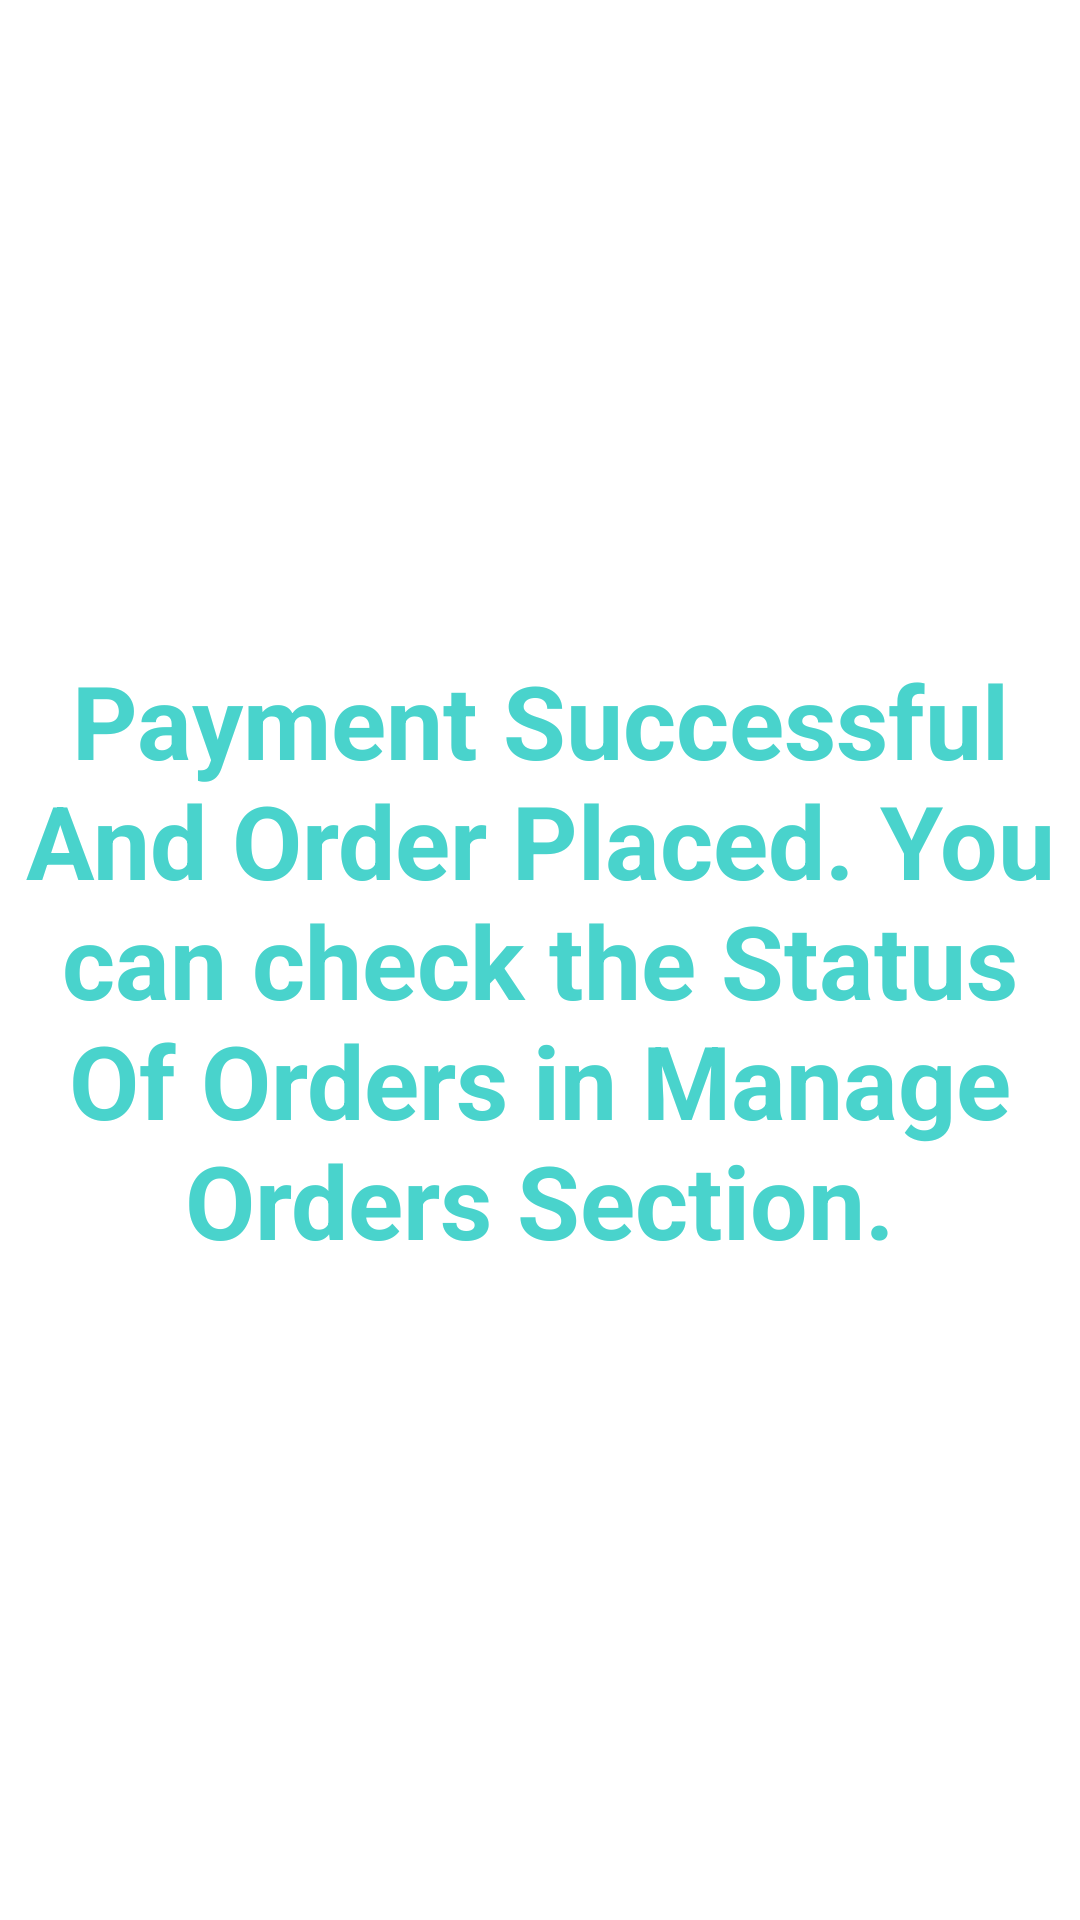

This screen was rendered from an Android layout file. Write that file and the resources it references.
<!-- AndroidManifest.xml: application theme Theme.NeighborHoodsApp -->
<!-- res/layout/fragment_payment_confirmation.xml -->
<?xml version="1.0" encoding="utf-8"?>
<FrameLayout xmlns:android="http://schemas.android.com/apk/res/android"
    xmlns:tools="http://schemas.android.com/tools"
    android:layout_width="match_parent"
    android:layout_height="match_parent"
    tools:context=".userActivity.fragments.PaymentConfirmationFragment">

    
    <TextView
        android:layout_width="wrap_content"
        android:layout_height="wrap_content"
        android:layout_gravity="center"
        android:text="@string/paymentSuccessful"
        android:textAlignment="center"
        android:textColor="@color/selectButtonColor"
        android:textSize="34sp"
        android:textStyle="bold" />

</FrameLayout>
<!-- resources referenced by this layout -->
<resources>
  <color name="selectButtonColor">#49d3cc</color>
  <string name="paymentSuccessful">Payment Successful And Order Placed. You can check the Status Of Orders in Manage Orders Section.</string>
  <style name="Theme.NeighborHoodsApp" parent="Theme.MaterialComponents.Light.NoActionBar">
          
          <item name="colorPrimary">@color/logoScreen</item>
          <item name="colorPrimaryVariant">@color/logoScreen</item>
          <item name="colorOnPrimary">@color/white</item>
          
          <item name="colorSecondary">@color/teal_200</item>
          <item name="colorSecondaryVariant">@color/teal_700</item>
          <item name="colorOnSecondary">@color/black</item>
          
          <item name="android:statusBarColor" tools:targetApi="l">?attr/colorPrimaryVariant</item>
          
      </style>
  <color name="logoScreen">#ffd63f</color>
  <color name="white">#FFFFFF</color>
  <color name="teal_200">#03DAC5</color>
  <color name="teal_700">#018786</color>
  <color name="black">#000000</color>
</resources>
